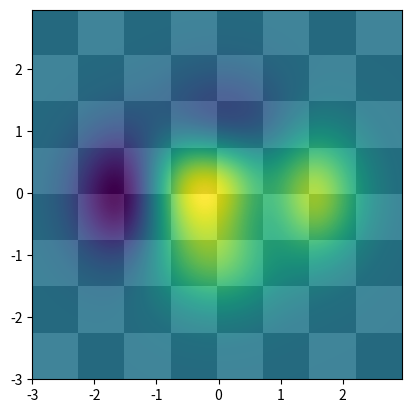

Write the Python code that produced this figure.
"""
Layer images above one another using alpha blending
"""
from __future__ import division
import matplotlib.pyplot as plt
import numpy as np


def func3(x, y):
    return (1 - x/2 + x**5 + y**3)*np.exp(-(x**2 + y**2))

# make these smaller to increase the resolution
dx, dy = 0.05, 0.05

x = np.arange(-3.0, 3.0, dx)
y = np.arange(-3.0, 3.0, dy)
X, Y = np.meshgrid(x, y)

# when layering multiple images, the images need to have the same
# extent.  This does not mean they need to have the same shape, but
# they both need to render to the same coordinate system determined by
# xmin, xmax, ymin, ymax.  Note if you use different interpolations
# for the images their apparent extent could be different due to
# interpolation edge effects


xmin, xmax, ymin, ymax = np.amin(x), np.amax(x), np.amin(y), np.amax(y)
extent = xmin, xmax, ymin, ymax
fig = plt.figure(frameon=False)

Z1 = np.array(([0, 1]*4 + [1, 0]*4)*4)
Z1.shape = (8, 8)  # chessboard
im1 = plt.imshow(Z1, cmap=plt.cm.gray, interpolation='nearest',
                 extent=extent)

Z2 = func3(X, Y)

im2 = plt.imshow(Z2, cmap=plt.cm.viridis, alpha=.9, interpolation='bilinear',
                 extent=extent)

plt.show()
